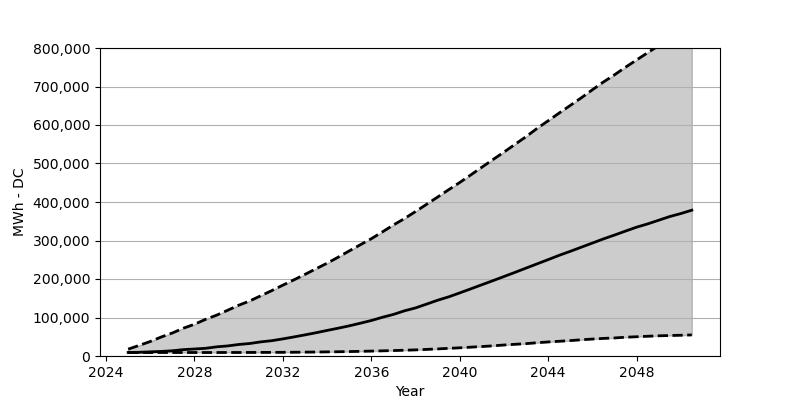

The file beside this chart, header and first rows:
Date, Low, Base, High
2025-01, 9069, 9232, 17811
2025-07, 9069, 9641, 27534
2026-01, 9069, 10785, 37747
2026-07, 9069, 11847, 49349
2027-01, 9069, 13563, 59807
2027-07, 9069, 16504, 72144
2028-01, 9069, 18220, 82439
2028-07, 9069, 19936, 95103
2029-01, 9069, 23776, 106051
2029-07, 9151, 26145, 118715
2030-01, 9151, 29903, 131869
2030-07, 9232, 32436, 142899
2031-01, 9314, 36685, 156462
2031-07, 9396, 39790, 169861
2032-01, 9559, 44447, 184078
2032-07, 9723, 49512, 197804
2033-01, 10050, 54905, 212102
2033-07, 10295, 60379, 226563
2034-01, 10703, 66425, 241107
2034-07, 11030, 72144, 256549
2035-01, 11520, 78354, 272971
2035-07, 12092, 85053, 288740
2036-01, 12746, 92161, 304672
2036-07, 13399, 100495, 322238
2037-01, 14135, 108012, 340376
2037-07, 15033, 117326, 356962
2038-01, 15850, 124924, 375345
2038-07, 17158, 134729, 393892
2039-01, 18383, 144860, 412929
2039-07, 19936, 153602, 431884
2040-01, 21243, 163897, 450757
2040-07, 22959, 174355, 470366
2041-01, 24593, 185140, 490465
2041-07, 26390, 195598, 509992
2042-01, 28596, 206464, 529683
2042-07, 30394, 217168, 549700
2043-01, 32109, 228361, 569799
2043-07, 34479, 239309, 591124
2044-01, 36521, 250339, 611059
2044-07, 38237, 261532, 631158
2045-01, 40035, 271909, 650931
2045-07, 42159, 282612, 670621
2046-01, 44038, 293397, 691619
2046-07, 45672, 304100, 711636
2047-01, 46898, 314149, 730428
2047-07, 48777, 324444, 750037
2048-01, 50002, 334657, 768992
2048-07, 51310, 343072, 787784
2049-01, 52454, 352713, 806494
2049-07, 53189, 362191, 824959
2050-01, 53924, 370035, 841626
2050-07, 54741, 378695, 859519
